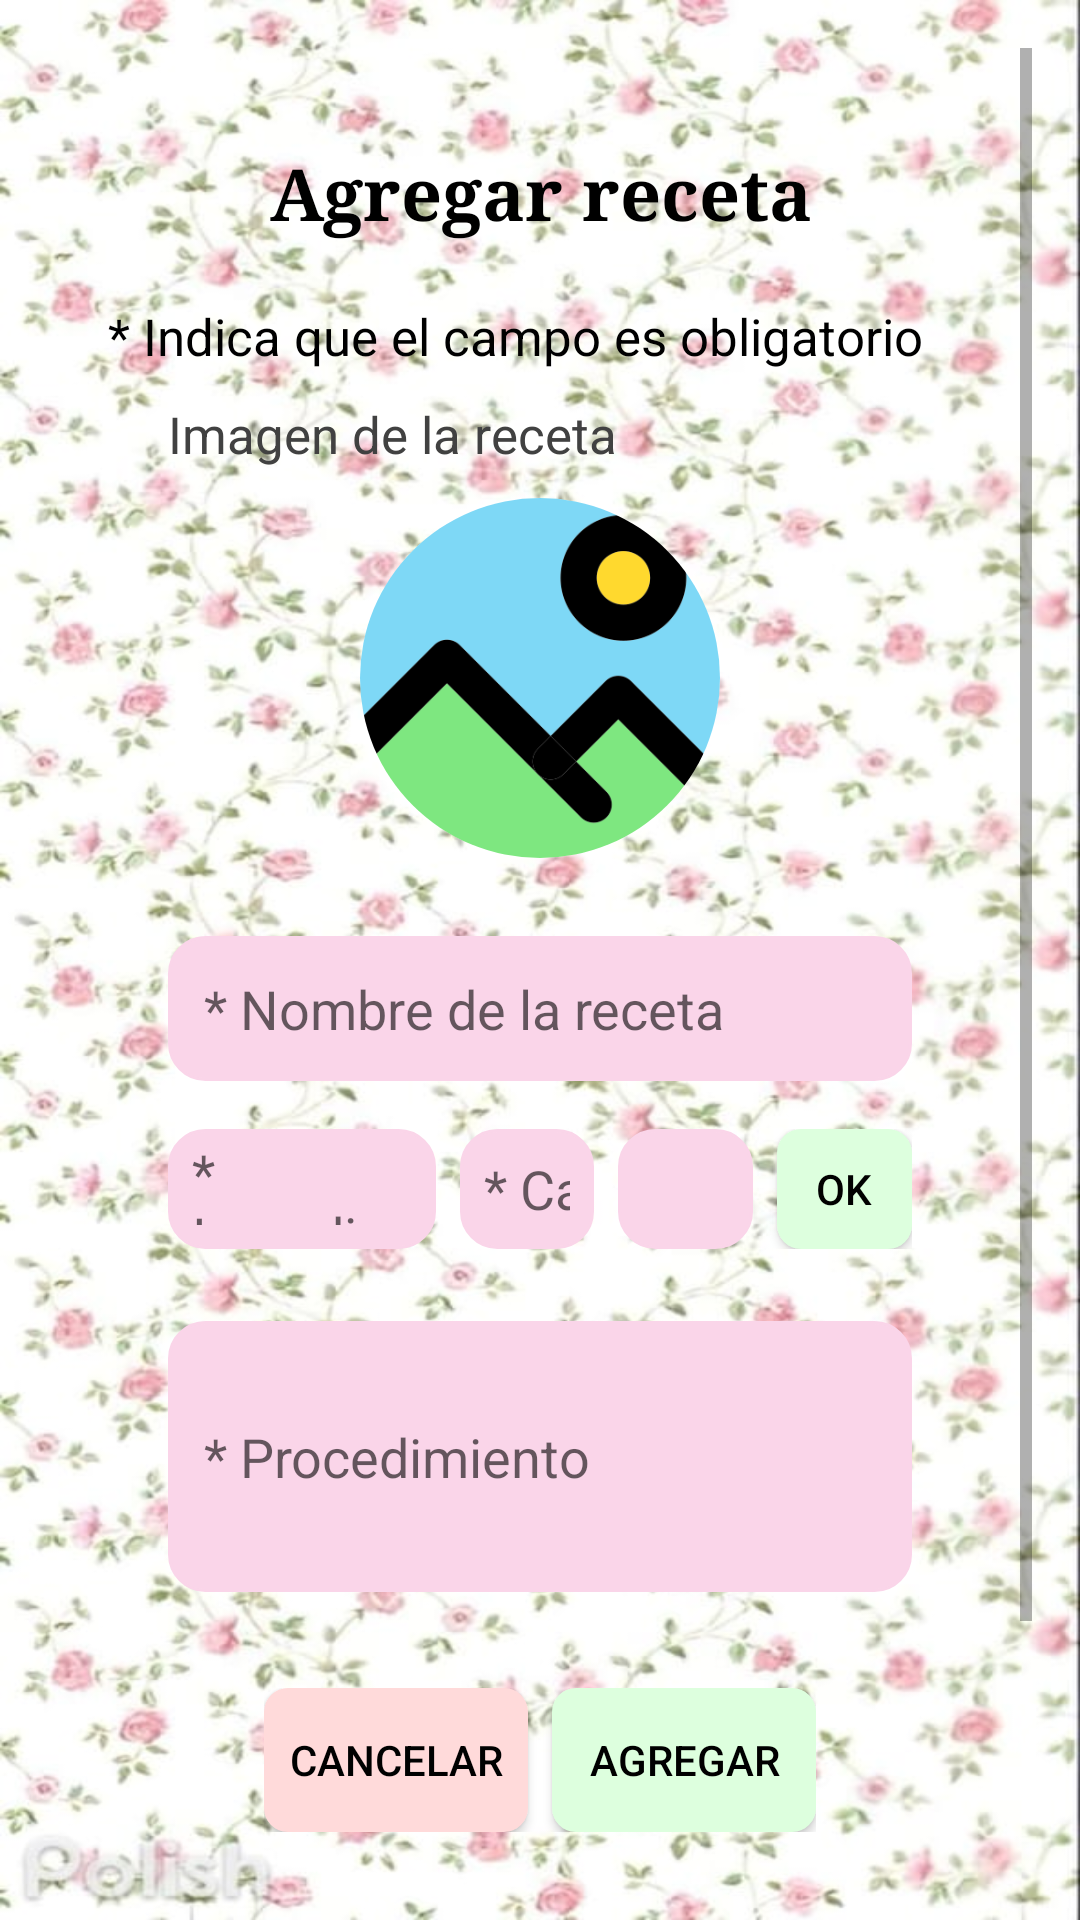

Here is an Android app screen rendered from its layout file. Give the layout XML and the strings, colors and styles it references.
<!-- AndroidManifest.xml: application theme AppTheme -->
<!-- res/layout/activity_agregar_receta.xml -->
<?xml version="1.0" encoding="utf-8"?>
<ScrollView xmlns:android="http://schemas.android.com/apk/res/android"
    xmlns:tools="http://schemas.android.com/tools"
    android:id="@+id/main"
    android:layout_width="match_parent"
    android:layout_height="match_parent"
    android:background="@drawable/bg_app"
    android:padding="16dp"
    tools:context=".ui.recetas.AgregarRecetaActivity">

    <LinearLayout
        android:layout_width="match_parent"
        android:layout_height="wrap_content"
        android:background="@drawable/bg_image_rounded"
        android:orientation="vertical">

        <TextView
            android:id="@+id/tvTitleAR"
            android:layout_width="match_parent"
            android:layout_height="wrap_content"
            android:fontFamily="serif"
            android:gravity="center"
            android:paddingVertical="12dp"
            android:layout_marginTop="20dp"
            android:text="@string/RC_titleAR"
            android:textColor="@color/black"
            android:textSize="24sp"
            android:textStyle="bold" />

        <TextView
            android:id="@+id/tvInstruccionesAR"
            android:layout_width="wrap_content"
            android:layout_height="wrap_content"
            android:layout_marginHorizontal="20dp"
            android:layout_marginTop="8dp"
            android:layout_marginBottom="10dp"
            android:text="@string/RC_instruccionesAR"
            android:textColor="@color/black"
            android:textSize="17sp" />

        <TextView
            android:layout_width="wrap_content"
            android:layout_height="wrap_content"
            android:textColor="@color/secondaryText"
            android:textSize="17sp"
            android:text="@string/RC_imagenAR"
            android:layout_gravity="left"
            android:layout_marginHorizontal="40dp"/>

        <FrameLayout
            android:layout_width="wrap_content"
            android:layout_height="match_parent"
            android:layout_gravity="center"
            android:layout_marginTop="10dp"
            android:layout_marginBottom="16dp">

            <ImageButton
                android:id="@+id/ibImgAR"
                android:layout_width="120dp"
                android:layout_height="120dp"
                android:layout_gravity="center"
                android:background="@drawable/bg_imgbtn_rounded"
                android:clipToOutline="true"
                android:contentDescription="@string/RC_CDimagenAR"
                android:scaleType="centerCrop"
                android:src="@drawable/ic_add_image" />

            <ImageButton
                android:id="@+id/ibImgDeleteAR"
                android:layout_width="35dp"
                android:layout_height="35dp"
                android:layout_gravity="bottom|end"
                android:background="@drawable/ic_delete"
                android:backgroundTint="@color/cancel"
                android:contentDescription="@string/RC_CDdeleteimgAR"
                android:padding="4dp"
                android:visibility="gone" />
        </FrameLayout>

        <EditText
            android:id="@+id/etNameAR"
            android:layout_width="match_parent"
            android:layout_marginTop="10dp"
            android:layout_height="wrap_content"
            android:layout_marginBottom="16dp"
            android:layout_marginHorizontal="40dp"
            android:background="@drawable/bg_edittext_rounded"
            android:backgroundTint="@color/RC_etbackground"
            android:hint="@string/RC_nombreAR"
            android:padding="12dp"
            android:textColor="@color/black" />

        <LinearLayout
            android:layout_width="match_parent"
            android:layout_height="wrap_content"
            android:layout_marginBottom="8dp"
            android:gravity="center_vertical"
            android:layout_marginHorizontal="40dp"
            android:orientation="horizontal">

            <EditText
                android:id="@+id/etIngredientAR"
                android:layout_width="0dp"
                android:layout_height="40dp"
                android:layout_weight="2"
                android:background="@drawable/bg_edittext_rounded"
                android:backgroundTint="@color/RC_etbackground"
                android:hint="@string/RC_ingredienteAR"
                android:padding="8dp"
                android:textColor="@color/black" />

            <EditText
                android:id="@+id/etCantIngAR"
                android:layout_width="0dp"
                android:layout_height="40dp"
                android:layout_marginStart="8dp"
                android:layout_weight="1"
                android:background="@drawable/bg_edittext_rounded"
                android:backgroundTint="@color/RC_etbackground"
                android:hint="@string/RC_cantidadAR"
                android:inputType="numberDecimal"
                android:padding="8dp"
                android:textColor="@color/black" />

            <Spinner
                android:id="@+id/spUnitIngrAR"
                android:layout_width="0dp"
                android:layout_height="40dp"
                android:layout_marginStart="8dp"
                android:layout_weight="1"
                android:background="@drawable/bg_edittext_rounded"
                android:backgroundTint="@color/RC_etbackground"
                android:popupBackground="@color/white"
                android:spinnerMode="dropdown" />

            <Button
                android:id="@+id/btnOKIngrAR"
                android:layout_width="45dp"
                android:layout_height="40dp"
                android:layout_marginStart="8dp"
                android:background="@drawable/bg_button_rounded"
                android:backgroundTint="@color/accept"
                android:text="@string/btnOK"
                android:textColor="@color/black"
                android:textSize="14sp" />
        </LinearLayout>

        <LinearLayout
            android:id="@+id/layoutIngredientesAgregados"
            android:layout_width="match_parent"
            android:layout_height="wrap_content"
            android:orientation="vertical"
            android:layout_marginHorizontal="40dp"
            android:layout_marginBottom="16dp"/>

        <EditText
            android:id="@+id/etProcAR"
            android:layout_width="match_parent"
            android:layout_height="wrap_content"
            android:layout_marginHorizontal="40dp"
            android:layout_marginBottom="16dp"
            android:background="@drawable/bg_edittext_rounded"
            android:backgroundTint="@color/RC_etbackground"
            android:hint="@string/RC_procedimientoAR"
            android:inputType="textMultiLine"
            android:minLines="3"
            android:padding="12dp"
            android:textColor="@color/black" />


        <LinearLayout
            android:layout_width="wrap_content"
            android:layout_height="wrap_content"
            android:layout_gravity="center"
            android:layout_marginBottom="16dp"
            android:layout_marginTop="16dp"
            android:orientation="horizontal">

            <Button
                android:id="@+id/btnCancelAR"
                android:layout_width="wrap_content"
                android:layout_height="wrap_content"
                android:layout_marginEnd="8dp"
                android:background="@drawable/bg_button_rounded"
                android:backgroundTint="@color/cancel"
                android:text="@string/btnCancelar"
                android:textColor="@color/black" />

            <Button
                android:id="@+id/btnAddAR"
                android:layout_width="wrap_content"
                android:layout_height="wrap_content"
                android:background="@drawable/bg_button_rounded"
                android:backgroundTint="@color/accept"
                android:text="@string/RC_btnAgregar"
                android:textColor="@color/black" />


        </LinearLayout>

        <TextView
            android:id="@+id/tvDisclaimerAR"
            android:layout_width="match_parent"
            android:layout_height="wrap_content"
            android:layout_marginHorizontal="20dp"
            android:layout_marginTop="15dp"
            android:layout_marginBottom="16dp"
            android:gravity="center"
            android:text="@string/disclaimer"
            android:textColor="@color/disclaimer_color" />

    </LinearLayout>
</ScrollView>
<!-- resources referenced by this layout -->
<resources>
  <color name="RC_etbackground">#FAD5E9</color>
  <color name="accept">#DDFFDE</color>
  <color name="black">#000000</color>
  <color name="cancel">#FFDADA</color>
  <color name="disclaimer_color">#FF0000</color>
  <color name="secondaryText">#414141</color>
  <color name="white">#FFFFFF</color>
  <!-- drawable bg_app: jpeg bitmap (drawable, 89747 bytes) -->
  <!-- drawable bg_button_rounded (drawable) -->
  <?xml version="1.0" encoding="utf-8"?>
  <shape xmlns:android="http://schemas.android.com/apk/res/android"
      android:shape="rectangle">
      <solid android:color="#FBE5C1"/>
      <corners android:radius="8dp"/>
  </shape>
  <!-- drawable bg_edittext_rounded (drawable) -->
  <?xml version="1.0" encoding="utf-8"?>
  <shape xmlns:android="http://schemas.android.com/apk/res/android"
      android:shape="rectangle">
  
      <solid android:color="@android:color/white"/>
  
      <corners android:radius="12dp"/>
  
      <stroke
          android:width="1dp"
          android:color="#CCCCCC"/>
  
      <padding
          android:left="8dp"
          android:top="8dp"
          android:right="8dp"
          android:bottom="8dp"/>
  </shape>
  <!-- drawable bg_imgbtn_rounded (drawable) -->
  <shape xmlns:android="http://schemas.android.com/apk/res/android"
      android:shape="oval">
      <corners android:radius="20dp"/>
      <solid android:color="#FFFFFF"/>
  </shape>
  <!-- drawable ic_add_image: png bitmap (drawable, 11303 bytes) -->
  <string name="RC_CDdeleteimgAR">"Eliminar imagen de la receta"</string>
  <string name="RC_CDimagenAR">"Agregar imagen de la receta"</string>
  <string name="RC_btnAgregar">"Agregar"</string>
  <string name="RC_cantidadAR">"* Cant."</string>
  <string name="RC_imagenAR">"Imagen de la receta"</string>
  <string name="RC_ingredienteAR">"* Ingrediente </string>
  <string name="RC_instruccionesAR">"* Indica que el campo es obligatorio"</string>
  <string name="RC_nombreAR">"* Nombre de la receta"</string>
  <string name="RC_procedimientoAR">"* Procedimiento"</string>
  <string name="RC_titleAR">"Agregar receta"</string>
  <string name="btnCancelar">"Cancelar"</string>
  <string name="btnOK">"OK"</string>
  <string name="disclaimer">"ADVERTENCIA: Esta aplicación no ofrece ni reemplaza asesoramiento nutricional. Se recomienda consultar a un profesional de la salud antes de consumir determinada receta o adoptar hábitos alimenticios."</string>
  <style name="AppTheme" parent="Theme.AppCompat.Light.NoActionBar">
          
          <item name="colorPrimary">@color/primary</item>
          <item name="colorPrimaryDark">@color/primary_dark</item>
          <item name="colorAccent">@color/accent</item>
      </style>
  <color name="primary">#79F6D9</color>
  <color name="primary_dark">#009688</color>
  <color name="accent">#03A9F4</color>
</resources>
